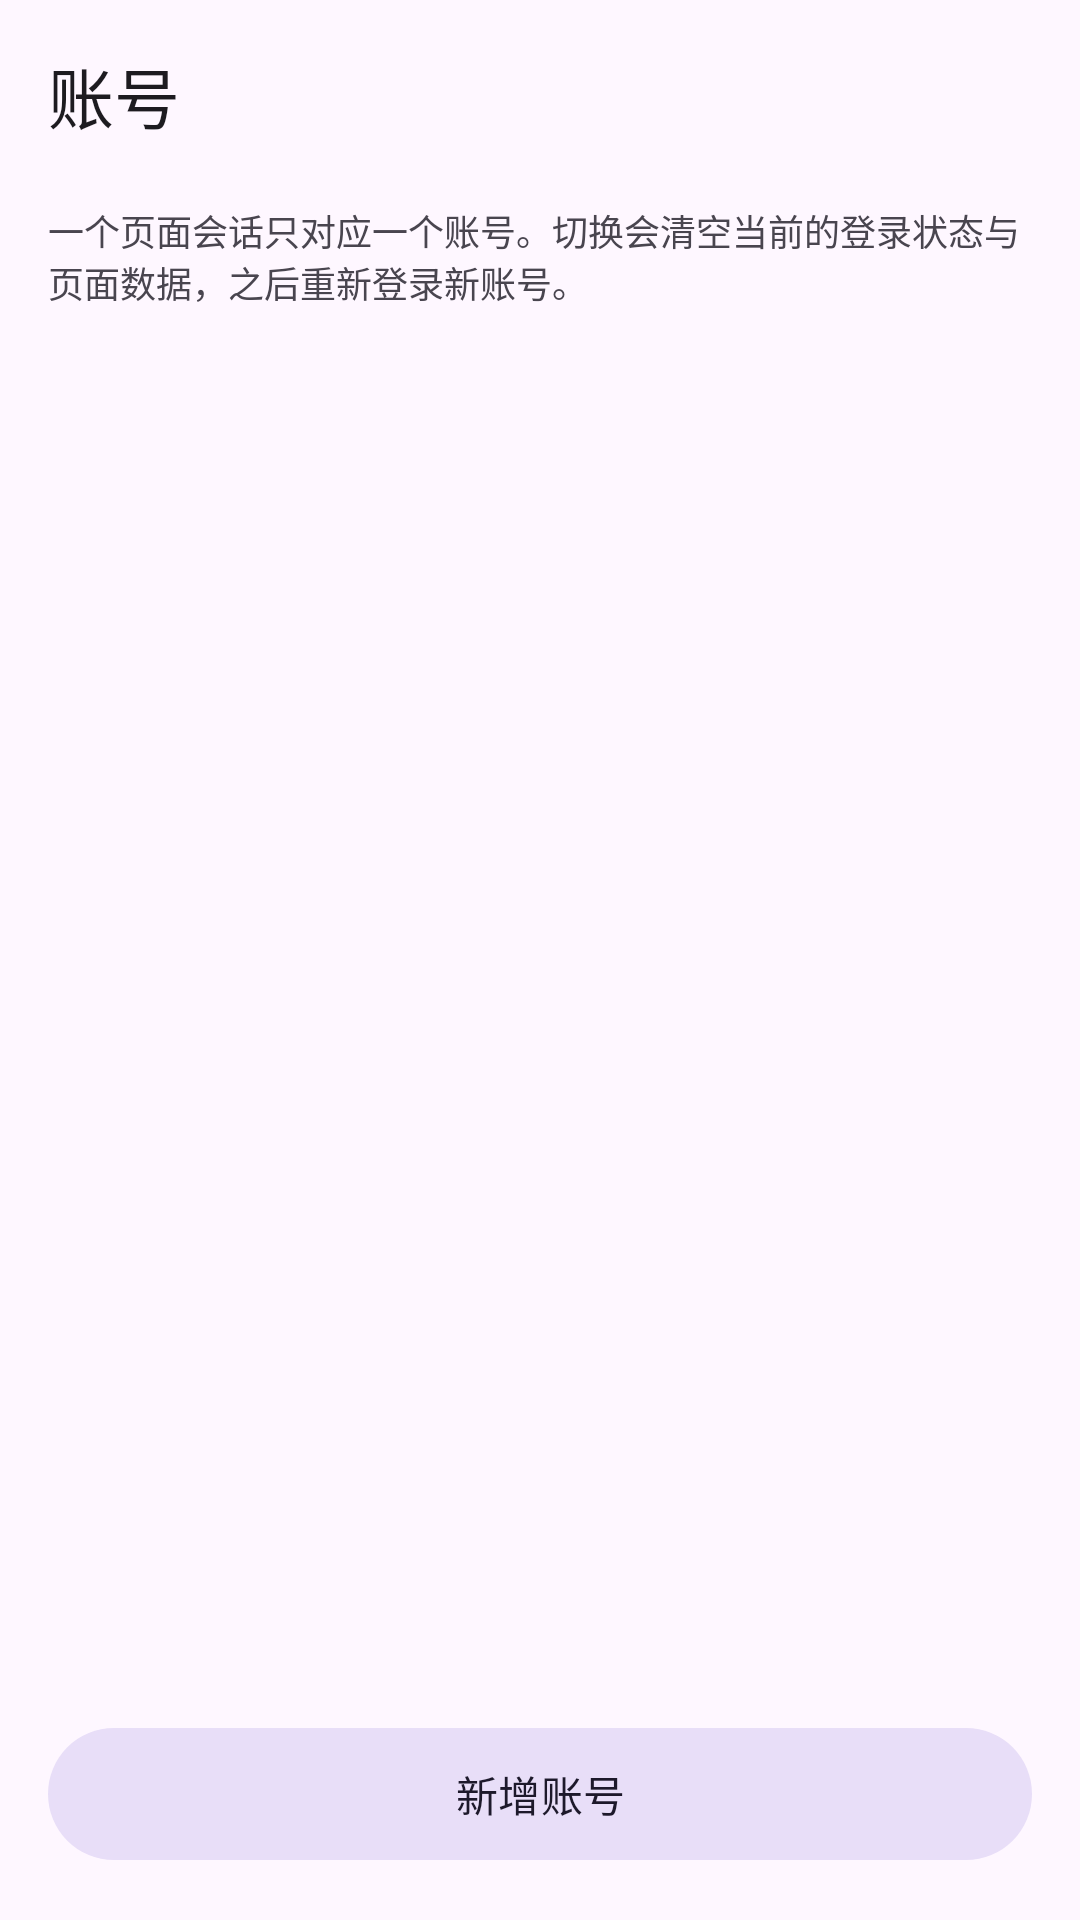

Android layout source for this screen:
<!-- AndroidManifest.xml: application theme Theme.CampusRun -->
<!-- res/layout/activity_accounts.xml -->
<?xml version="1.0" encoding="utf-8"?>
<LinearLayout xmlns:android="http://schemas.android.com/apk/res/android"
    xmlns:app="http://schemas.android.com/apk/res-auto"
    android:layout_width="match_parent"
    android:layout_height="match_parent"
    android:orientation="vertical">

    <com.google.android.material.appbar.MaterialToolbar
        android:id="@+id/toolbar"
        android:layout_width="match_parent"
        android:layout_height="?attr/actionBarSize"
        app:title="@string/accounts_title" />

    <TextView
        android:layout_width="match_parent"
        android:layout_height="wrap_content"
        android:paddingStart="16dp"
        android:paddingTop="4dp"
        android:paddingEnd="16dp"
        android:text="@string/accounts_hint"
        android:textColor="?attr/colorOnSurfaceVariant"
        android:textSize="12sp" />

    <ScrollView
        android:layout_width="match_parent"
        android:layout_height="0dp"
        android:layout_weight="1"
        android:padding="16dp">

        <LinearLayout
            android:id="@+id/accountList"
            android:layout_width="match_parent"
            android:layout_height="wrap_content"
            android:orientation="vertical" />
    </ScrollView>

    <com.google.android.material.button.MaterialButton
        android:id="@+id/btnAddAccount"
        style="@style/Widget.Material3.Button.TonalButton"
        android:layout_width="match_parent"
        android:layout_height="52dp"
        android:layout_margin="16dp"
        android:text="@string/account_add" />
</LinearLayout>
<!-- resources referenced by this layout -->
<resources>
  <string name="account_add">新增账号</string>
  <string name="accounts_hint">一个页面会话只对应一个账号。切换会清空当前的登录状态与页面数据，之后重新登录新账号。</string>
  <string name="accounts_title">账号</string>
  <style name="Theme.CampusRun" parent="Theme.Material3.DayNight.NoActionBar">
          <item name="colorPrimary">@color/brand_blue</item>
          <item name="colorOnPrimary">#FFFFFF</item>
          <item name="colorPrimaryContainer">#D6E3F5</item>
          <item name="colorOnPrimaryContainer">#001B36</item>
      </style>
  <color name="brand_blue">#003366</color>
</resources>
